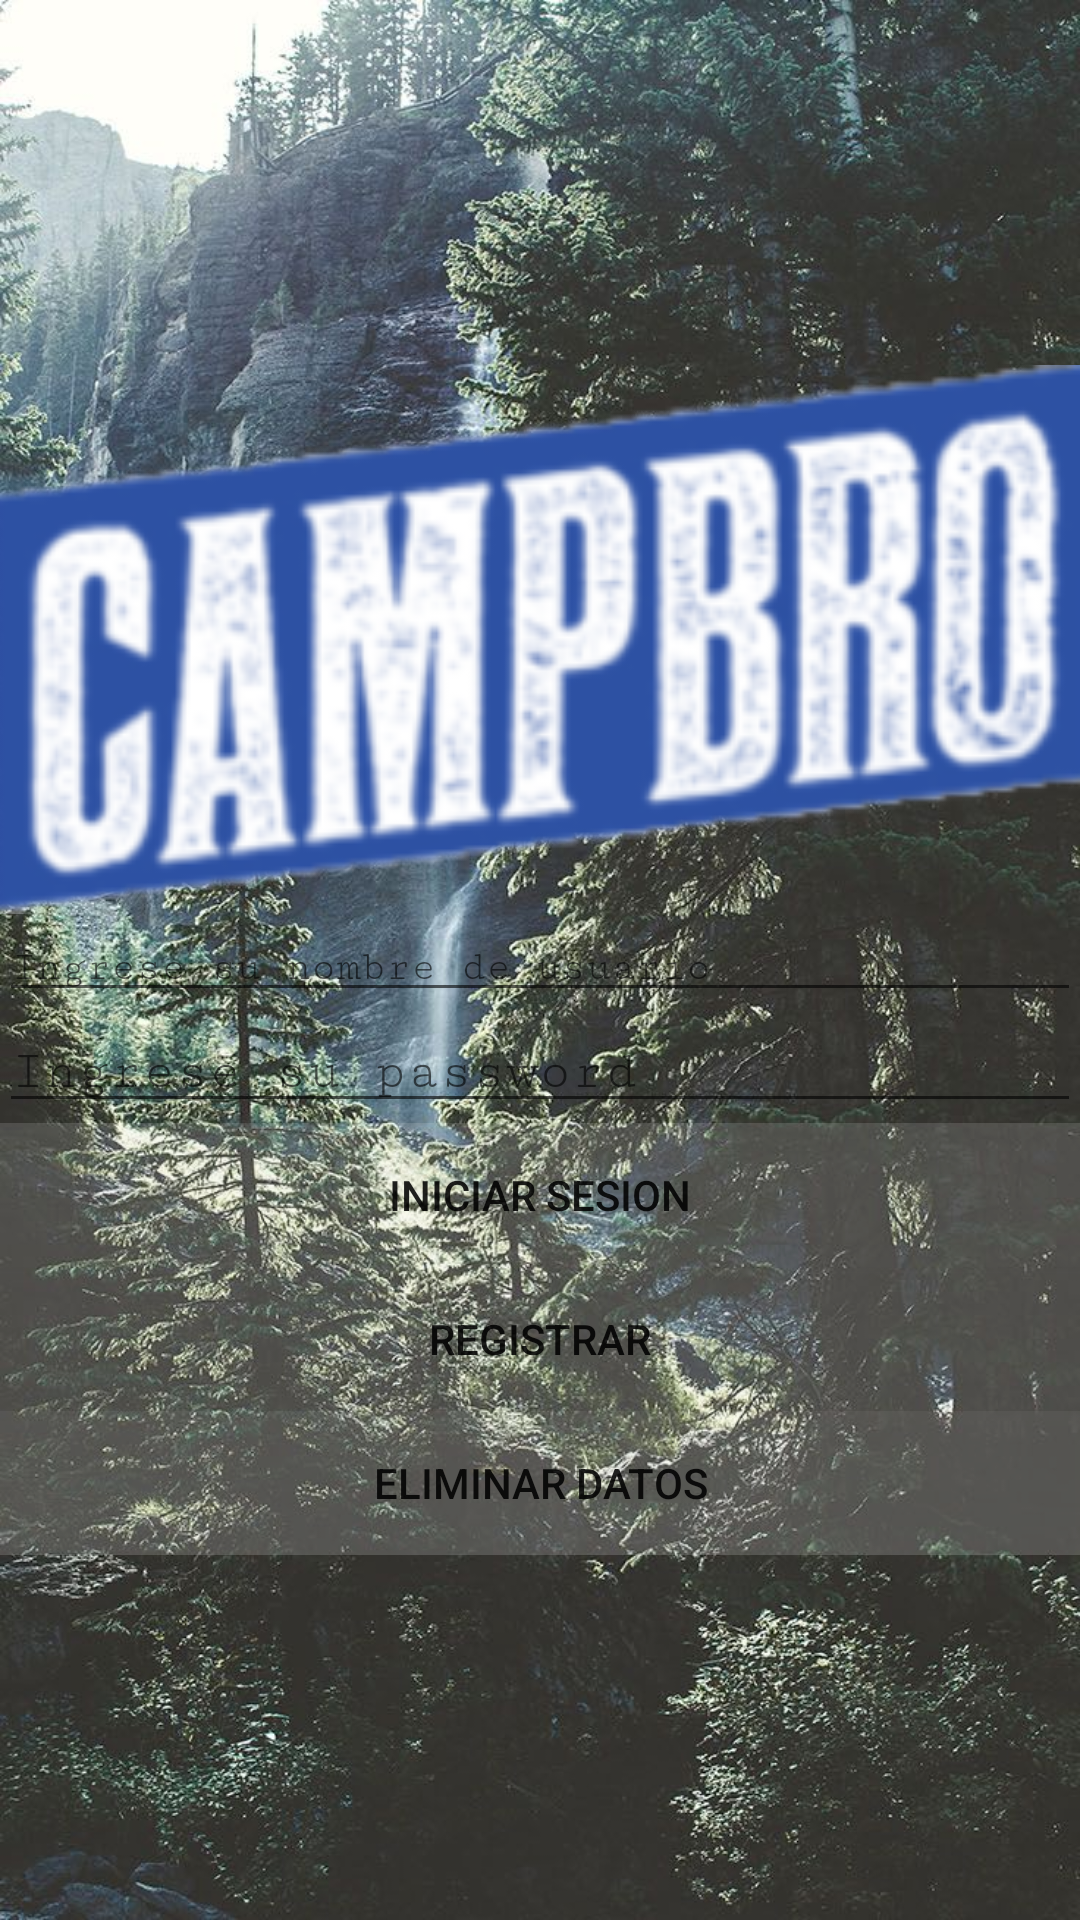

Android layout source for this screen:
<!-- AndroidManifest.xml: application theme AppTheme -->
<!-- res/layout/activity_login.xml -->
<?xml version="1.0" encoding="utf-8"?>
<RelativeLayout xmlns:android="http://schemas.android.com/apk/res/android"
    xmlns:app="http://schemas.android.com/apk/res-auto"
    xmlns:tools="http://schemas.android.com/tools"
    android:id="@+id/background"
    android:layout_width="match_parent"
    android:layout_height="match_parent"
    android:background="@drawable/backgroundforest"
    android:padding="@dimen/space_lg"
    tools:context=".LoginActivity">

    <LinearLayout
        android:layout_width="match_parent"
        android:layout_height="wrap_content"
        android:layout_alignParentBottom="true"
        android:orientation="vertical">

        <LinearLayout
            android:layout_width="match_parent"
            android:layout_height="wrap_content"
            android:orientation="horizontal" />

        <LinearLayout
            android:layout_width="match_parent"
            android:layout_height="wrap_content"
            android:orientation="horizontal" />
    </LinearLayout>

    <LinearLayout
        android:layout_width="match_parent"
        android:layout_height="wrap_content"
        android:layout_centerVertical="true"
        android:orientation="vertical">

        <ImageView
            android:id="@+id/logo"
            android:layout_width="match_parent"
            android:layout_height="wrap_content"
            android:layout_marginBottom="@dimen/space_lg"
            android:adjustViewBounds="true"
            android:src="@drawable/logo" />

        <EditText
            android:id="@+id/usuario"
            style="@style/Widget.AppCompat.Light.AutoCompleteTextView"
            android:layout_width="match_parent"
            android:layout_height="wrap_content"
            android:fontFamily="serif-monospace"
            android:hint="Ingrese su nombre de usuario"
            android:textAppearance="@style/TextAppearance.AppCompat.Body2"
            android:textColor="#F8FFFFFF" />

        <EditText
            android:id="@+id/password"
            android:layout_width="match_parent"
            android:layout_height="wrap_content"
            android:fontFamily="serif-monospace"
            android:hint="Ingrese su password"
            android:inputType="textPassword"
            android:textColor="#F8FFFFFF" />

        <Button
            android:id="@+id/iniciarSesion"
            android:layout_width="match_parent"
            android:layout_height="wrap_content"
            android:layout_marginTop="@dimen/space_xl"
            android:background="#23FFFFFF"
            android:text="Iniciar sesion" />

        <Button
            android:id="@+id/registrar"
            android:layout_width="match_parent"
            android:layout_height="wrap_content"
            android:background="#22FFFFFF"
            android:onClick="registrarClick"
            android:text="Registrar" />

        <Button
            android:id="@+id/eliminar"
            android:layout_width="match_parent"
            android:layout_height="wrap_content"
            android:background="#2CFFFFFF"
            android:onClick="eliminarDatos"
            android:text="Eliminar Datos" />
    </LinearLayout>
</RelativeLayout>
<!-- resources referenced by this layout -->
<resources>
  <!-- drawable backgroundforest: jpg bitmap (drawable, 248173 bytes) -->
  <!-- drawable logo: png bitmap (drawable, 41589 bytes) -->
  <style name="AppTheme" parent="Theme.AppCompat.Light.DarkActionBar">
          
          <item name="colorPrimary">@color/colorPrimary</item>
          <item name="colorPrimaryDark">@color/colorPrimaryDark</item>
          <item name="colorAccent">@color/colorAccent</item>
      </style>
  <color name="colorPrimary">#20C4D0CF</color>
  <color name="colorPrimaryDark">#D2D5D2</color>
  <color name="colorAccent">#AB2757</color>
</resources>
